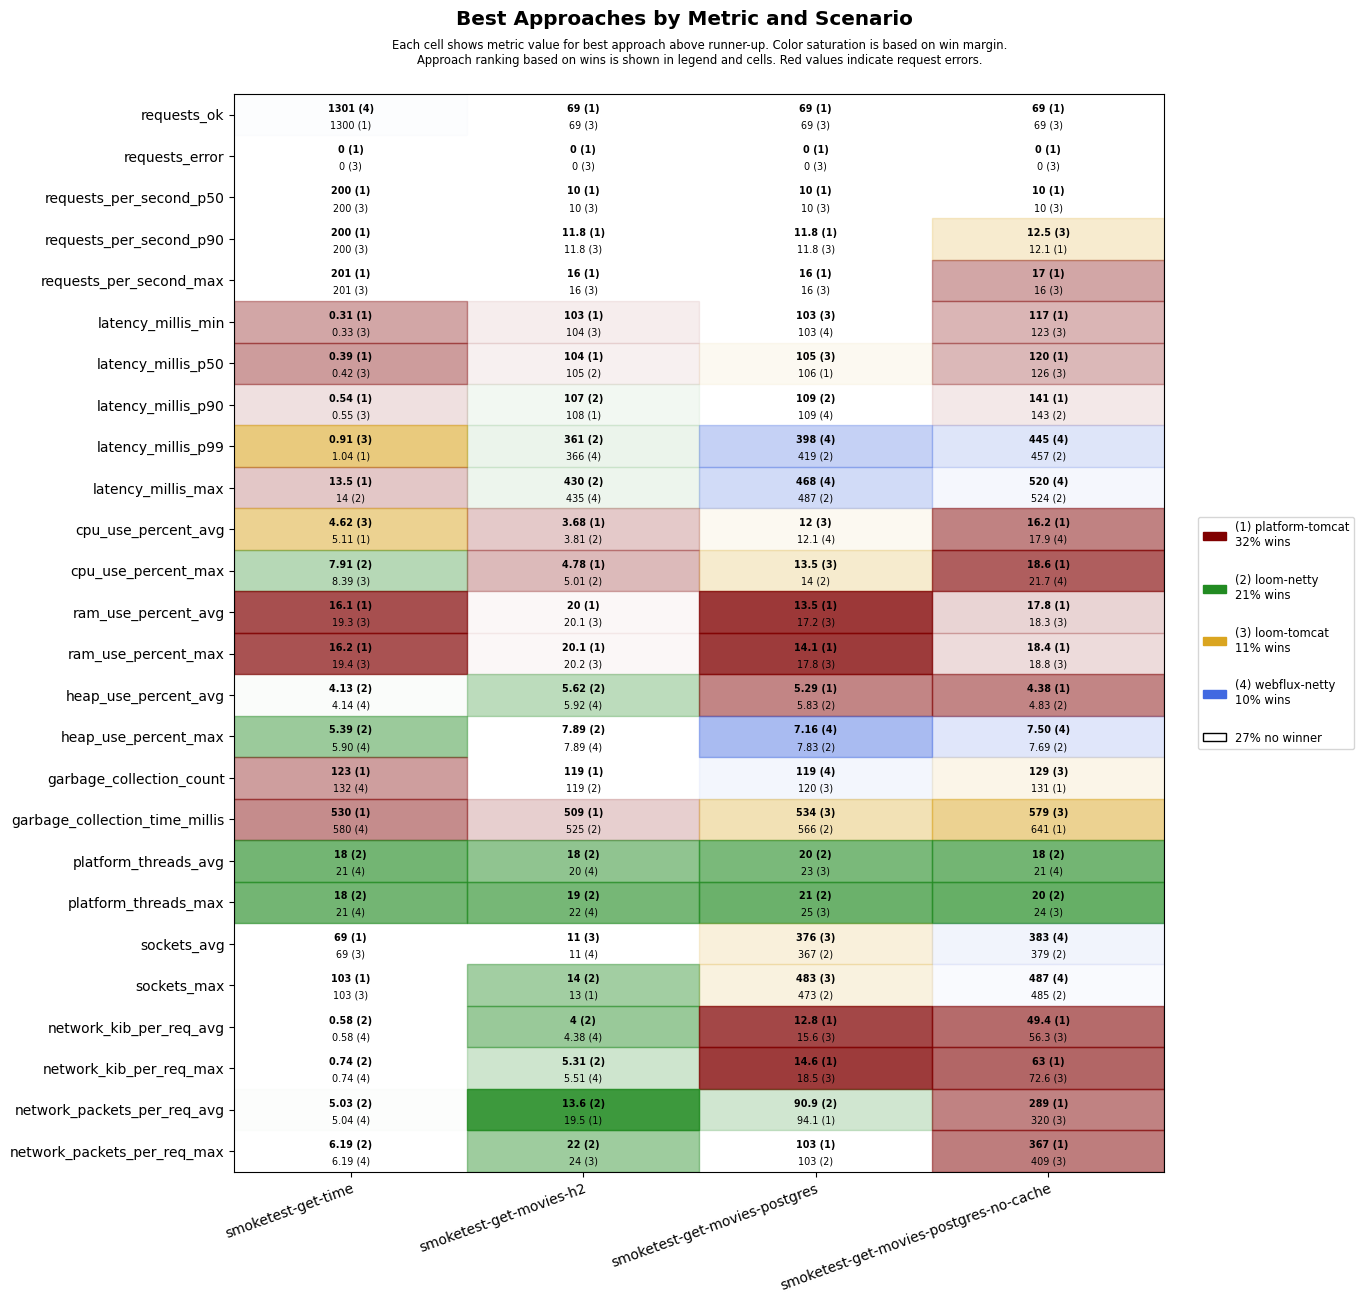

Values plotted in this chart, from the file beside it:
scenario, approach, requests_ok, requests_error, requests_per_second_p50, requests_per_second_p90, requests_per_second_max, latency_millis_min, latency_millis_p50, latency_millis_p90, latency_millis_p99, latency_millis_max, cpu_use_percent_avg, cpu_use_percent_max, ram_use_percent_avg, ram_use_percent_max, heap_use_percent_avg, heap_use_percent_max, garbage_collection_count, garbage_collection_time_millis, platform_threads_avg, platform_threads_max, sockets_avg, sockets_max
smoketest-get-time, platform-tomcat, 1300, 0, 200, 200, 201, 0.31, 0.39, 0.54, 1.04, 13.5, 5.11, 9.65, 16.1, 16.2, 5.29, 6.36, 123, 530, 59, 59, 69, 103
smoketest-get-time, loom-tomcat, 1300, 0, 200, 200, 201, 0.33, 0.42, 0.55, 0.91, 14.1, 4.62, 8.39, 19.3, 19.4, 4.96, 7.12, 150, 648, 22, 22, 69, 103
smoketest-get-time, loom-netty, 1300, 0, 200, 200, 201, 0.41, 0.52, 0.75, 1.27, 14.0, 5.26, 7.91, 19.8, 20.0, 4.13, 5.39, 135, 608, 18, 18, 69, 103
smoketest-get-time, webflux-netty, 1301, 0, 200, 200, 201, 0.39, 0.50, 0.69, 1.18, 21.5, 5.71, 9.64, 19.9, 20, 4.14, 5.90, 132, 580, 21, 21, 69, 103
smoketest-get-movies-h2, platform-tomcat, 69, 0, 10, 11.8, 16, 103, 104, 108, 556, 623, 3.68, 4.78, 20.0, 20.1, 6.88, 8.44, 119, 509, 28, 29, 9, 13
smoketest-get-movies-h2, loom-tomcat, 69, 0, 10, 11.8, 16, 104, 106, 127, 570, 639, 5.41, 9.55, 20.1, 20.2, 6.32, 8.38, 122, 597, 22, 23, 11, 13
smoketest-get-movies-h2, loom-netty, 69, 0, 10, 11.2, 14, 104, 105, 107, 361, 430, 3.81, 5.01, 20.4, 20.4, 5.62, 7.89, 119, 525, 18, 19, 9, 14
smoketest-get-movies-h2, webflux-netty, 69, 0, 10, 11.2, 14, 104, 106, 108, 366, 435, 4.30, 5.49, 20.9, 20.9, 5.92, 7.89, 119, 589, 20, 22, 11, 13
smoketest-get-movies-postgres, platform-tomcat, 69, 0, 10, 11.8, 16, 104, 106, 119, 613, 682, 13.3, 15.9, 13.5, 14.1, 5.29, 8.62, 123, 609, 29, 30, 348, 451
smoketest-get-movies-postgres, loom-tomcat, 69, 0, 10, 11.8, 16, 103, 105, 110, 603, 668, 12.0, 13.5, 17.2, 17.8, 6.74, 8.54, 120, 534, 23, 25, 376, 483
smoketest-get-movies-postgres, loom-netty, 69, 0, 10, 11.2, 14, 104, 106, 109, 419, 487, 12.4, 14.0, 17.4, 17.8, 5.83, 7.83, 121, 566, 20, 21, 367, 473
smoketest-get-movies-postgres, webflux-netty, 69, 0, 10, 11.2, 14, 103, 106, 109, 398, 468, 12.1, 14.7, 17.8, 18.2, 6.12, 7.16, 119, 573, 23, 25, 363, 471
smoketest-get-movies-postgres-no-cache, platform-tomcat, 69, 0, 10, 12.1, 17, 117, 120, 141, 664, 728, 16.2, 18.6, 17.8, 18.4, 4.38, 8.66, 131, 641, 28, 29, 345, 451
smoketest-get-movies-postgres-no-cache, loom-tomcat, 69, 0, 10, 12.5, 16, 123, 126, 171, 660, 728, 18.5, 22.1, 18.3, 18.8, 5.27, 8.53, 129, 579, 22, 24, 368, 473
smoketest-get-movies-postgres-no-cache, loom-netty, 69, 0, 10, 11.2, 14, 127, 130, 143, 457, 524, 19.9, 24.6, 18.4, 18.9, 4.83, 7.69, 140, 668, 18, 20, 379, 485
smoketest-get-movies-postgres-no-cache, webflux-netty, 69, 0, 10, 11.2, 14, 124, 129, 156, 445, 520, 17.9, 21.7, 18.9, 19.4, 5.28, 7.50, 140, 865, 21, 24, 383, 487
